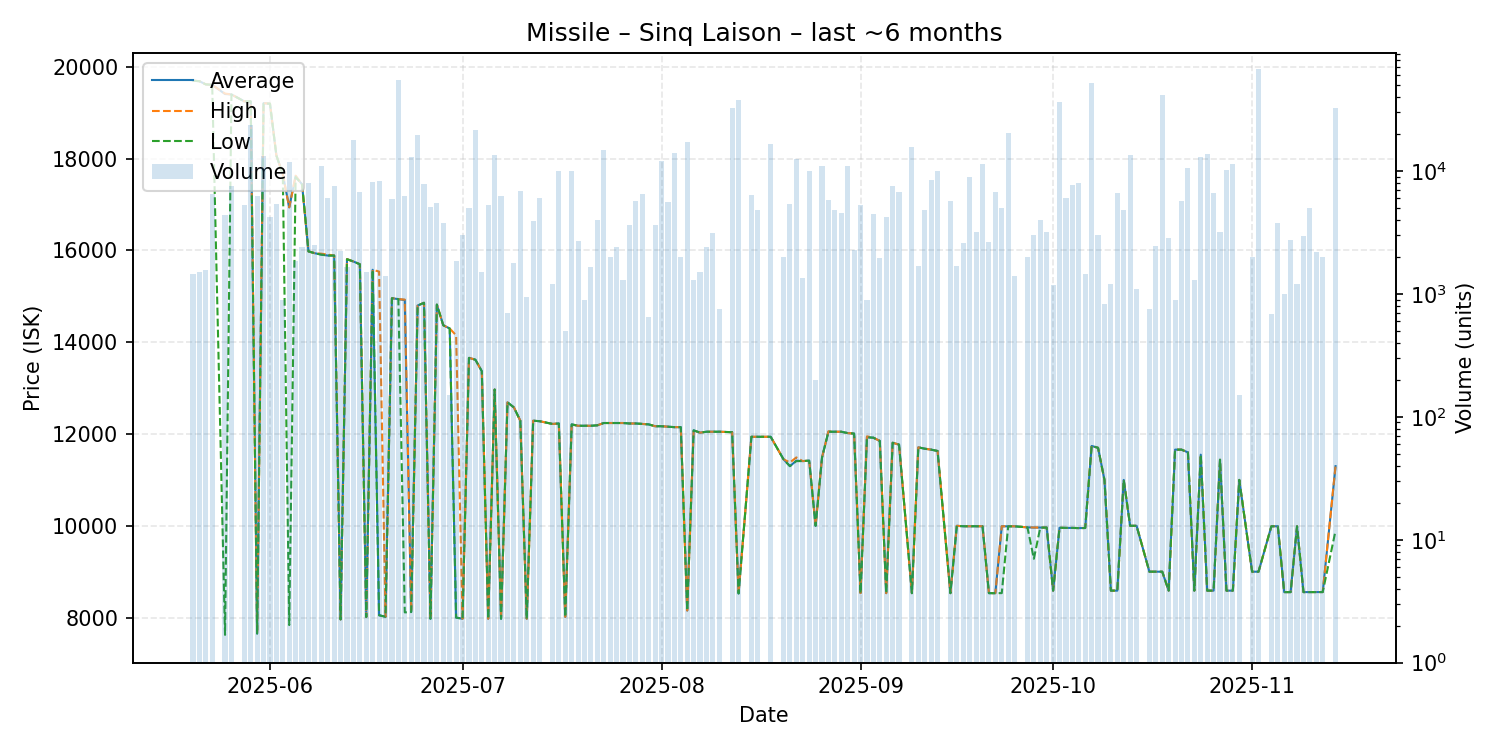

The file beside this chart, header and first rows:
date, average, highest, lowest, order_count, volume
2025-05-20, 19700, 19700, 19700, 3, 1450
2025-05-21, 19690, 19690, 19690, 1, 1500
2025-05-22, 19620, 19620, 19620, 2, 1561
2025-05-23, 19610, 19610, 19610, 2, 6453
2025-05-25, 19410, 19420, 7623, 3, 4400
2025-05-26, 19400, 19400, 19400, 6, 7600
2025-05-28, 19250, 19250, 19250, 4, 5250
2025-05-29, 19250, 19250, 19250, 7, 23550
2025-05-30, 7652, 7652, 7652, 4, 6250
2025-05-31, 19210, 19210, 19200, 7, 13250
2025-06-01, 19200, 19200, 19200, 6, 4254
2025-06-02, 18070, 18070, 18070, 5, 5360
2025-06-03, 17660, 17660, 17660, 2, 900
2025-06-04, 16940, 16940, 7837, 11, 11800
2025-06-05, 17620, 17630, 17600, 3, 1850
2025-06-06, 17440, 17440, 17440, 3, 2400
2025-06-07, 15980, 15980, 15980, 5, 7954
2025-06-08, 15940, 15940, 15940, 2, 2500
2025-06-09, 15910, 15930, 15910, 4, 11000
2025-06-10, 15890, 15910, 15890, 3, 6000
2025-06-11, 15890, 15890, 15890, 2, 7500
2025-06-12, 7960, 7960, 7960, 3, 2250
2025-06-13, 15810, 15810, 15810, 3, 1649
2025-06-14, 15760, 15760, 15760, 6, 17900
2025-06-15, 15700, 15700, 15700, 7, 6765
2025-06-16, 8012, 8012, 8012, 2, 1500
2025-06-17, 15580, 15580, 15580, 5, 8153
2025-06-18, 8051, 15540, 8050, 5, 8250
2025-06-19, 8018, 8018, 8018, 2, 1400
2025-06-20, 14960, 14960, 14960, 4, 5900
2025-06-21, 14940, 14940, 14940, 7, 55115
2025-06-22, 14920, 14930, 8113, 4, 6221
2025-06-23, 8121, 8121, 8121, 4, 12981
2025-06-24, 14800, 14800, 14800, 5, 19540
2025-06-25, 14860, 14860, 14860, 4, 7900
2025-06-26, 7974, 7974, 7974, 3, 5091
2025-06-27, 14820, 14820, 14820, 3, 5450
2025-06-28, 14370, 14370, 14370, 5, 3800
2025-06-29, 14300, 14300, 14300, 1, 150
2025-06-30, 8000, 14150, 8000, 6, 1855
2025-07-01, 7974, 7974, 7974, 3, 3045
2025-07-02, 13660, 13660, 13660, 1, 5000
2025-07-03, 13620, 13620, 13620, 4, 21650
2025-07-04, 13370, 13370, 13370, 4, 1520
2025-07-05, 7974, 7974, 7974, 3, 5300
2025-07-06, 12970, 12970, 12970, 8, 13606
2025-07-07, 7974, 7974, 7974, 2, 6300
2025-07-08, 12690, 12690, 12690, 2, 700
2025-07-09, 12580, 12580, 12580, 2, 1800
2025-07-10, 12290, 12290, 12290, 6, 6850
2025-07-11, 7974, 7974, 7974, 3, 950
2025-07-12, 12290, 12290, 12290, 5, 3900
2025-07-13, 12280, 12280, 12280, 7, 6018
2025-07-15, 12220, 12220, 12220, 1, 1200
2025-07-16, 12230, 12230, 12230, 6, 10050
2025-07-17, 8015, 8015, 8015, 1, 500
2025-07-18, 12210, 12210, 12210, 3, 10001
2025-07-19, 12180, 12180, 12180, 4, 2680
2025-07-20, 12180, 12180, 12180, 2, 900
2025-07-21, 12180, 12180, 12180, 5, 1670
... 105 more rows
